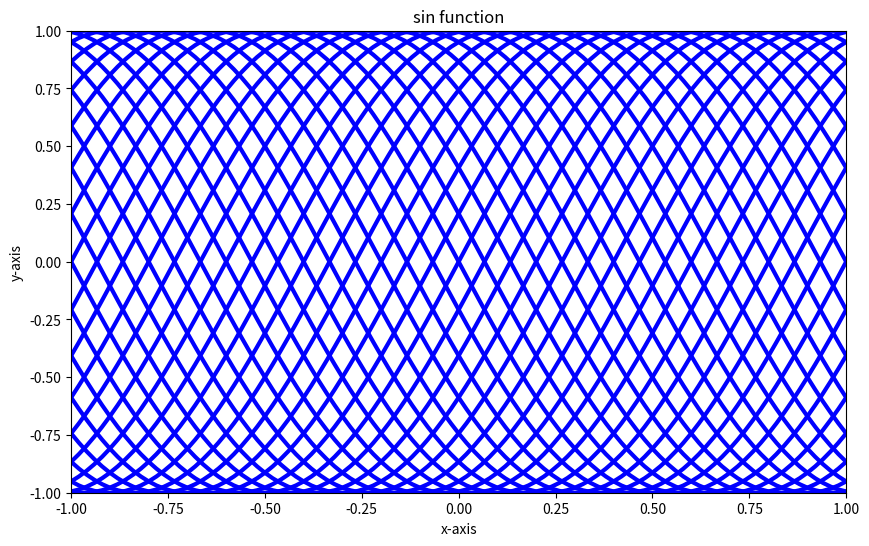

Write the Python code that produced this figure.
import math
import matplotlib.pyplot as plt
import matplotlib.animation as animation

import matplotlib
print(matplotlib.matplotlib_fname())

#図全体
fig = plt.figure(figsize=(10, 6))

#描画範囲
x_min = -1.0
x_max = 1.0

#アニメーション作成用
ims=[]

#描画区間数
N = 100
#アニメーション分割数
AN = 30

#アニメーションの各グラフを生成
for a in range(AN):
	phi = 2.0 * math.pi * a / AN 
	#リストの生成
	xl = []
	yl = []
	#データの生成
	for i in range(N+1):
		x = x_min + (x_max -x_min)*i/N
		y = math.sin( math.pi * x + phi)
		xl.append(x)
		yl.append(y)

	#各コマのグラフの描画
	img  = plt.plot(xl, yl, color="blue", linewidth=3.0, linestyle="solid" )
	ims.append( img )

#グラフタイトルの設定 
plt.title("sin function")
#x軸ラベル・y軸ラベルの設定 
plt.xlabel("x-axis")
plt.ylabel("y-axis")
#描画範囲を設定
plt.xlim([-1.0,1.0])
plt.ylim([-1.0,1.0])
#アニメーションの生成
ani = animation.ArtistAnimation(fig, ims, interval=50)
#アニメーションの保存
#ani.save("output.html", writer=animation.HTMLWriter())
#ani.save("output.gif", writer="imagemagick")
#ani.save("output.mp4", writer="ffmpeg", dpi=300)
#ani.save("output.mp4", writer=matplotlib.animation.AVConvWriter, dpi=300)
#グラフの表示
plt.show()
